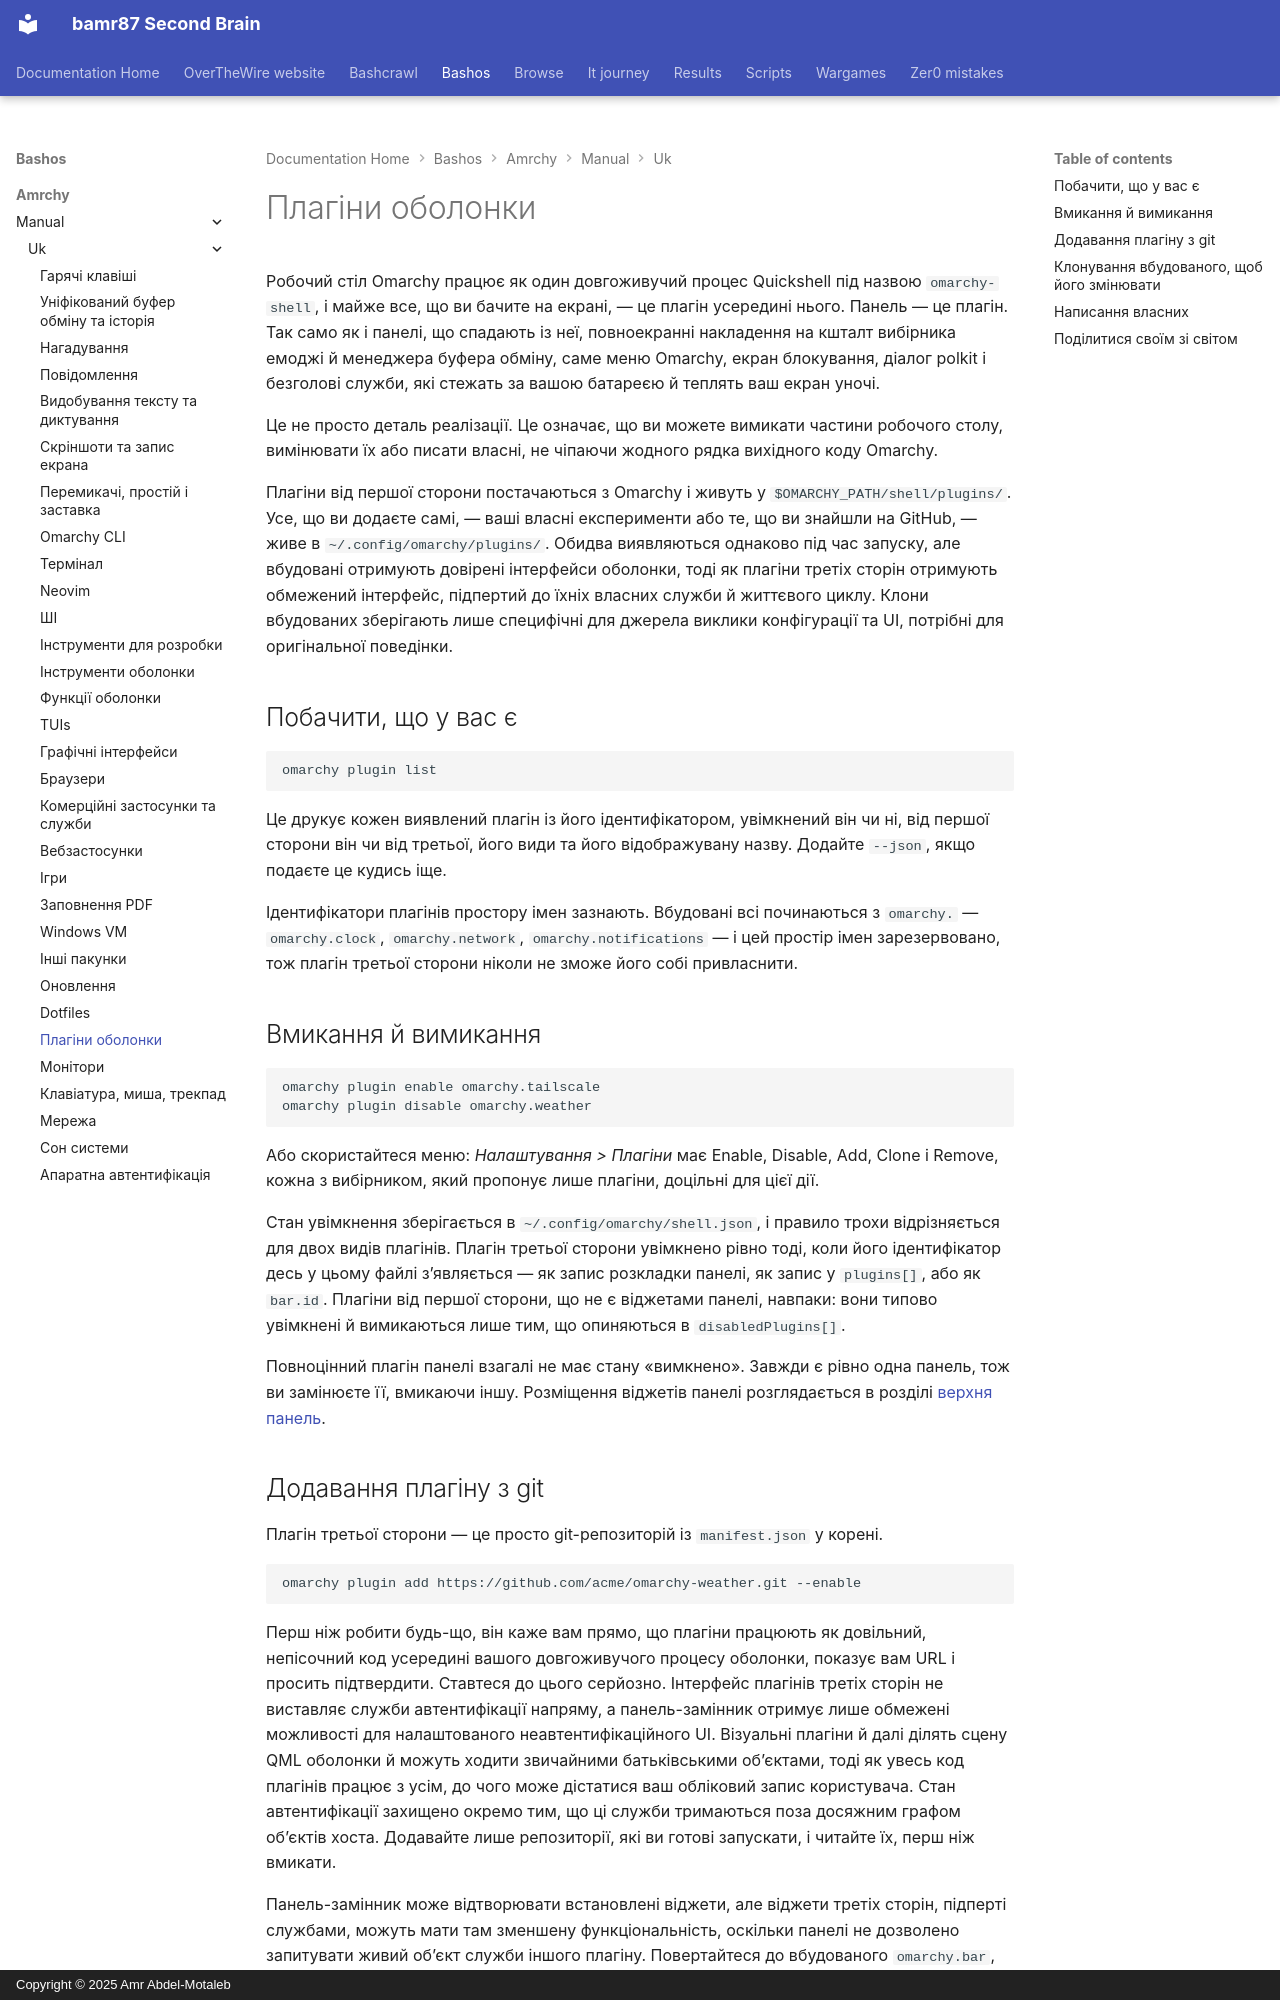

repository: bamr87/README · page: bashos/amrchy/manual/uk/32-shell-plugins/index.html · generator: mkdocs · copyright: Copyright © 2025 Amr Abdel-Motaleb

---
source_file: amrchy/manual/uk/32-shell-plugins.md
source_repo: bamr87/bashos
source_url: https://github.com/bamr87/bashos/blob/main/amrchy/manual/uk/32-shell-plugins.md
title: Плагіни оболонки
---
# Плагіни оболонки

Робочий стіл Omarchy працює як один довгоживучий процес Quickshell під назвою `omarchy-shell`, і майже все, що ви бачите на екрані, — це плагін усередині нього. Панель — це плагін. Так само як і панелі, що спадають із неї, повноекранні накладення на кшталт вибірника емоджі й менеджера буфера обміну, саме меню Omarchy, екран блокування, діалог polkit і безголові служби, які стежать за вашою батареєю й теплять ваш екран уночі.

Це не просто деталь реалізації. Це означає, що ви можете вимикати частини робочого столу, вимінювати їх або писати власні, не чіпаючи жодного рядка вихідного коду Omarchy.

Плагіни від першої сторони постачаються з Omarchy і живуть у `$OMARCHY_PATH/shell/plugins/`. Усе, що ви додаєте самі, — ваші власні експерименти або те, що ви знайшли на GitHub, — живе в `~/.config/omarchy/plugins/`. Обидва виявляються однаково під час запуску, але вбудовані отримують довірені інтерфейси оболонки, тоді як плагіни третіх сторін отримують обмежений інтерфейс, підпертий до їхніх власних служби й життєвого циклу. Клони вбудованих зберігають лише специфічні для джерела виклики конфігурації та UI, потрібні для оригінальної поведінки.

## Побачити, що у вас є

```
omarchy plugin list
```

Це друкує кожен виявлений плагін із його ідентифікатором, увімкнений він чи ні, від першої сторони він чи від третьої, його види та його відображувану назву. Додайте `--json`, якщо подаєте це кудись іще.

Ідентифікатори плагінів простору імен зазнають. Вбудовані всі починаються з `omarchy.` — `omarchy.clock`, `omarchy.network`, `omarchy.notifications` — і цей простір імен зарезервовано, тож плагін третьої сторони ніколи не зможе його собі привласнити.

## Вмикання й вимикання

```
omarchy plugin enable omarchy.tailscale
omarchy plugin disable omarchy.weather
```

Або скористайтеся меню: _Налаштування > Плагіни_ має Enable, Disable, Add, Clone і Remove, кожна з вибірником, який пропонує лише плагіни, доцільні для цієї дії.

Стан увімкнення зберігається в `~/.config/omarchy/shell.json`, і правило трохи відрізняється для двох видів плагінів. Плагін третьої сторони увімкнено рівно тоді, коли його ідентифікатор десь у цьому файлі зʼявляється — як запис розкладки панелі, як запис у `plugins[]`, або як `bar.id`. Плагіни від першої сторони, що не є віджетами панелі, навпаки: вони типово увімкнені й вимикаються лише тим, що опиняються в `disabledPlugins[]`.

Повноцінний плагін панелі взагалі не має стану «вимкнено». Завжди є рівно одна панель, тож ви замінюєте її, вмикаючи іншу. Розміщення віджетів панелі розглядається в розділі [верхня панель](05-the-top-bar.md).
